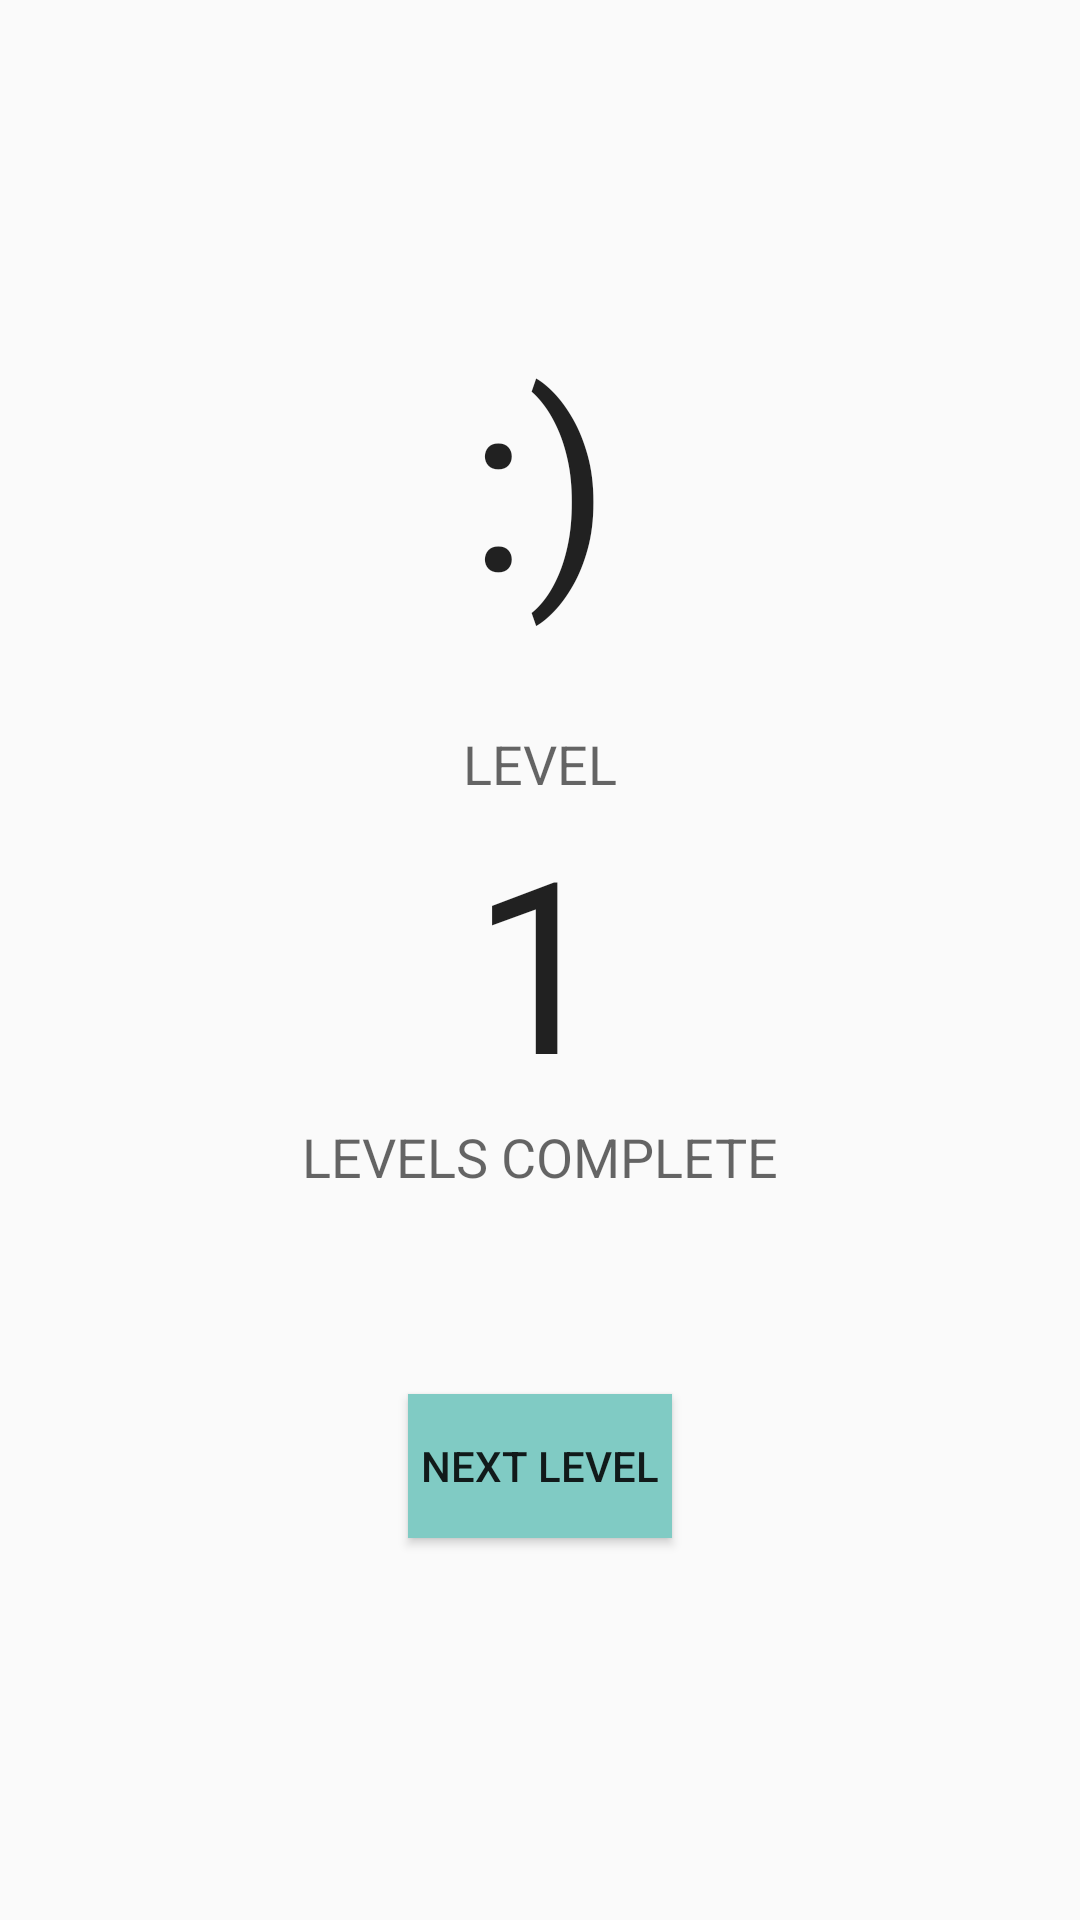

Android layout source for this screen:
<!-- AndroidManifest.xml: application theme AppTheme -->
<!-- res/layout/content_main2.xml -->
<?xml version="1.0" encoding="utf-8"?>
<RelativeLayout xmlns:android="http://schemas.android.com/apk/res/android"
    xmlns:app="http://schemas.android.com/apk/res-auto"
    xmlns:tools="http://schemas.android.com/tools"
    android:layout_width="match_parent"
    android:layout_height="match_parent"
    android:paddingBottom="@dimen/activity_vertical_margin"
    android:paddingLeft="@dimen/activity_horizontal_margin"
    android:paddingRight="@dimen/activity_horizontal_margin"
    android:paddingTop="@dimen/activity_vertical_margin"
    app:layout_behavior="@string/appbar_scrolling_view_behavior"
    tools:context="com.crimefighter.crimefighter.game.Main2Activity"
    tools:showIn="@layout/activity_main2">

    <Button
        android:layout_width="wrap_content"
        android:layout_height="wrap_content"
        android:text="Next Level"
        android:id="@+id/goToNext"
        android:background="@color/accent_material_dark"
        android:layout_below="@+id/levelsCompleted"
        android:layout_centerHorizontal="true"
        android:layout_marginTop="67dp" />

    <TextView
        android:layout_width="wrap_content"
        android:layout_height="wrap_content"
        android:textAppearance="?android:attr/textAppearanceLarge"
        android:text=":)"
        android:id="@+id/smiley"
        android:textSize="80dp"
        android:layout_above="@+id/noSurvivor"
        android:layout_centerHorizontal="true"
        android:layout_marginBottom="30dp" />

    <TextView
        android:layout_width="wrap_content"
        android:layout_height="wrap_content"
        android:textAppearance="?android:attr/textAppearanceLarge"
        android:text="1"
        android:id="@+id/numLevelsComplete"
        android:layout_centerVertical="true"
        android:layout_centerHorizontal="true"
        android:textSize="80dp" />

    <TextView
        android:layout_width="wrap_content"
        android:layout_height="wrap_content"
        android:textAppearance="?android:attr/textAppearanceMedium"
        android:text="LEVELS COMPLETE"
        android:id="@+id/levelsCompleted"
        android:layout_below="@+id/numLevelsComplete"
        android:layout_centerHorizontal="true" />

    <TextView
        android:layout_width="wrap_content"
        android:layout_height="wrap_content"
        android:textAppearance="?android:attr/textAppearanceMedium"
        android:text="LEVEL"
        android:id="@+id/noSurvivor"
        android:layout_above="@+id/numLevelsComplete"
        android:layout_centerHorizontal="true" />

</RelativeLayout>
<!-- res/layout/activity_main2.xml (included above) -->
<?xml version="1.0" encoding="utf-8"?>
<android.support.design.widget.CoordinatorLayout xmlns:android="http://schemas.android.com/apk/res/android"
    xmlns:app="http://schemas.android.com/apk/res-auto"
    xmlns:tools="http://schemas.android.com/tools"
    android:layout_width="match_parent"
    android:layout_height="match_parent"
    android:fitsSystemWindows="true"
    tools:context="com.crimefighter.crimefighter.game.Main2Activity">

    <android.support.design.widget.AppBarLayout
        android:layout_width="match_parent"
        android:layout_height="wrap_content"
        android:theme="@style/AppTheme.AppBarOverlay">

    </android.support.design.widget.AppBarLayout>

    <include layout="@layout/content_main2"
        android:id="@+id/nextLevel" />

</android.support.design.widget.CoordinatorLayout>
<!-- resources referenced by this layout -->
<resources>
  <dimen name="activity_horizontal_margin">32sp</dimen>
  <dimen name="activity_vertical_margin">32sp</dimen>
  <style name="AppTheme.AppBarOverlay" parent="ThemeOverlay.AppCompat.Dark.ActionBar" />
  <style name="AppTheme" parent="Theme.AppCompat.Light.NoActionBar">
          
          <item name="colorPrimary">@color/colorPrimary</item>
          <item name="colorPrimaryDark">@color/colorPrimaryDark</item>
          <item name="colorAccent">@color/colorAccent</item>
          <item name="colorControlActivated">@color/white</item>
          <item name="colorControlHighlight">@color/white</item>
      </style>
  <color name="colorPrimary">#21CE99</color>
  <color name="colorPrimaryDark">#040D14</color>
  <color name="colorAccent">#F45531</color>
  <color name="white">#FFFFFF</color>
</resources>
